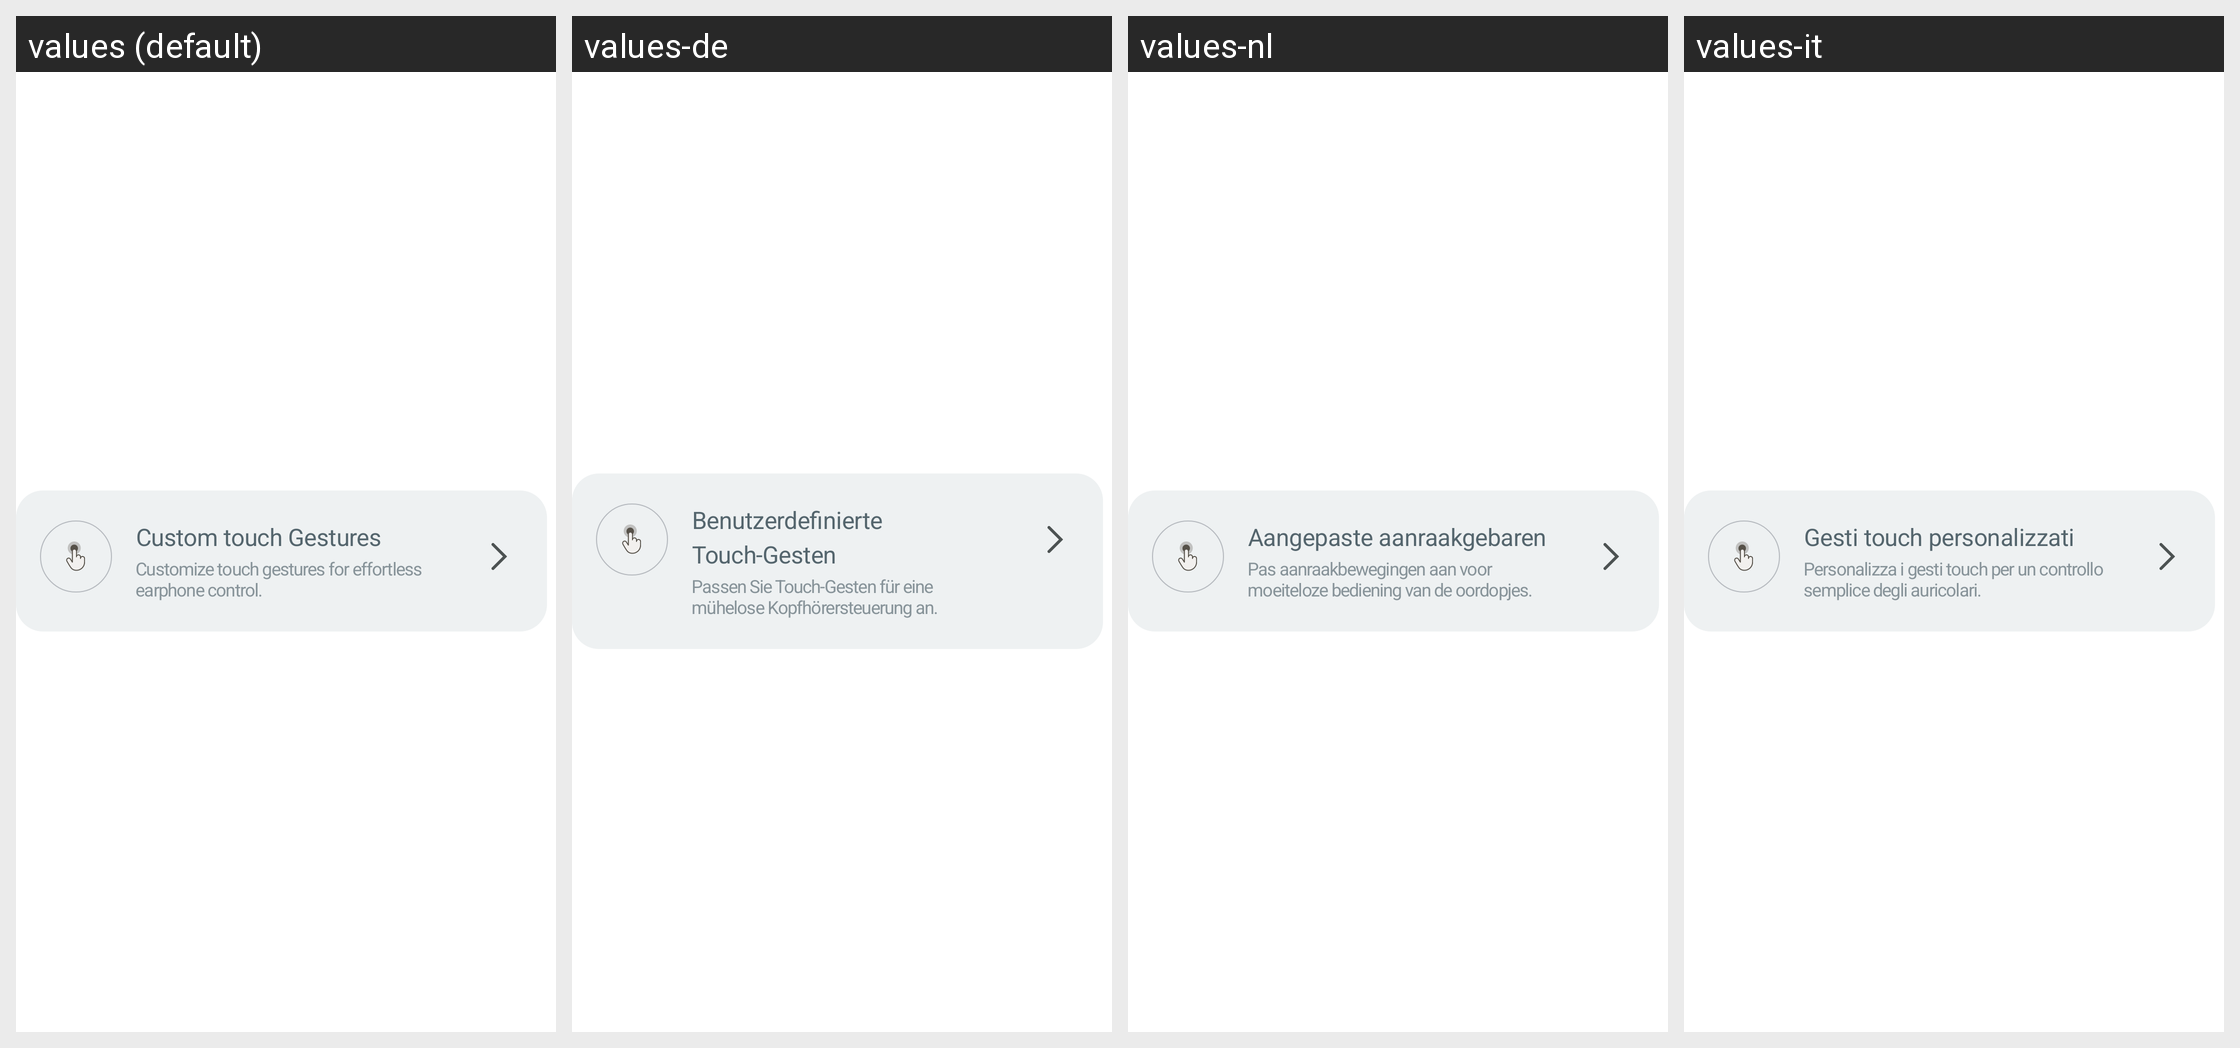

The Android screen above is rendered under several locales of the same app. Produce the string resources it draws, with the default and per-locale values.
Android screen res/layout/layout_touch_gesture_item.xml rendered under 4 locales, left to right: values (default), values-de, values-nl, values-it. Device: Nexus 5 (rendered at 1080×1920; each locale shown at half size, 540×960, under a caption strip naming it); theme Theme.NoiseAudio.
Other locales in the repository, not shown: values-af, values-am, values-ar, values-as, values-be, values-bn, values-bs, values-ca, values-da, values-el, values-en-rGB, values-en-rXC, values-es, values-et, values-fi, values-fr, values-fr-rCA, values-gl, values-he, values-hi, values-hr, values-hu, values-iw, values-ja, values-ka, values-kk, values-km, values-kn, values-ko, values-kr, values-ky, values-mk, values-nb, values-ne, values-or, values-pa, values-pt, values-pt-rBR, values-ro, values-ru, values-sq, values-sr, values-sv, values-ta, values-th, values-tl, values-tr, values-uk, values-vi, values-zh, values-zh-rCN, values-zh-rHK, values-zh-rTW.
Strings drawn on this screen, with the default value and each locale's value (text and hints the layout hard-codes, and strings that could not be matched under every locale, appear in the picture but are not listed):

text_custom_touch_gestures
  values: Custom touch Gestures
  values-de: Benutzerdefinierte Touch-Gesten
  values-nl: Aangepaste aanraakgebaren
  values-it: Gesti touch personalizzati

text_customize_touch_gestures_for_effortless_earphone_control
  values: Customize touch gestures for effortless earphone control.
  values-de: Passen Sie Touch-Gesten für eine mühelose Kopfhörersteuerung an.
  values-nl: Pas aanraakbewegingen aan voor moeiteloze bediening van de oordopjes.
  values-it: Personalizza i gesti touch per un controllo semplice degli auricolari.
